Labelled photos from "processed", an image-classification folder in ZeiadIbrahim/Egyptian-Artifact-Classifier. The possible labels are: jewellery, pottery, reliefs, statuary, unclassified.

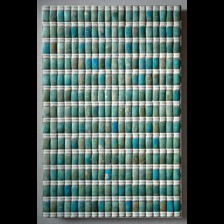
Label: unclassified

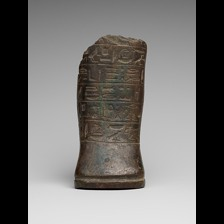
Label: statuary

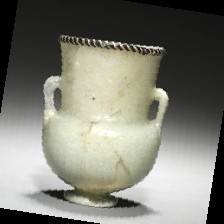
Label: pottery

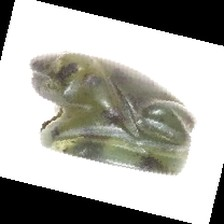
Label: jewellery

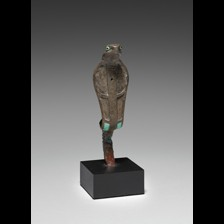
Label: jewellery

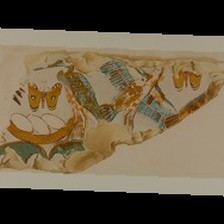
Label: reliefs
